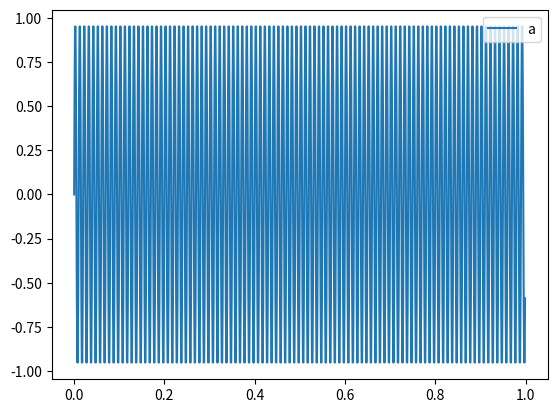

Here is the Python script that generated this plot:



import numpy as np
import matplotlib.pyplot as plt
from scipy import signal

def main():
    fs = 1000  # Sampling frequency
    # Generate the time vector properly
    t = np.arange(1000) / fs
    signala = np.sin(2 * np.pi * 100 * t)  # with frequency of 100
    plt.plot(t, signala, label='a')

    # signalb = np.sin(2 * np.pi * 20 * t)  # frequency 20
    # plt.plot(t, signalb, label='b')
    #
    # signalc = signala + signalb
    # plt.plot(t, signalc, label='c')
    #
    # fc = 30  # Cut-off frequency of the filter
    # w = fc / (fs / 2)  # Normalize the frequency
    # b, a = signal.butter(5, w, 'low')
    # output = signal.filtfilt(b, a, signalc)
    # plt.plot(t, output, label='filtered')
    plt.legend()
    plt.show()



if __name__ == '__main__': main()